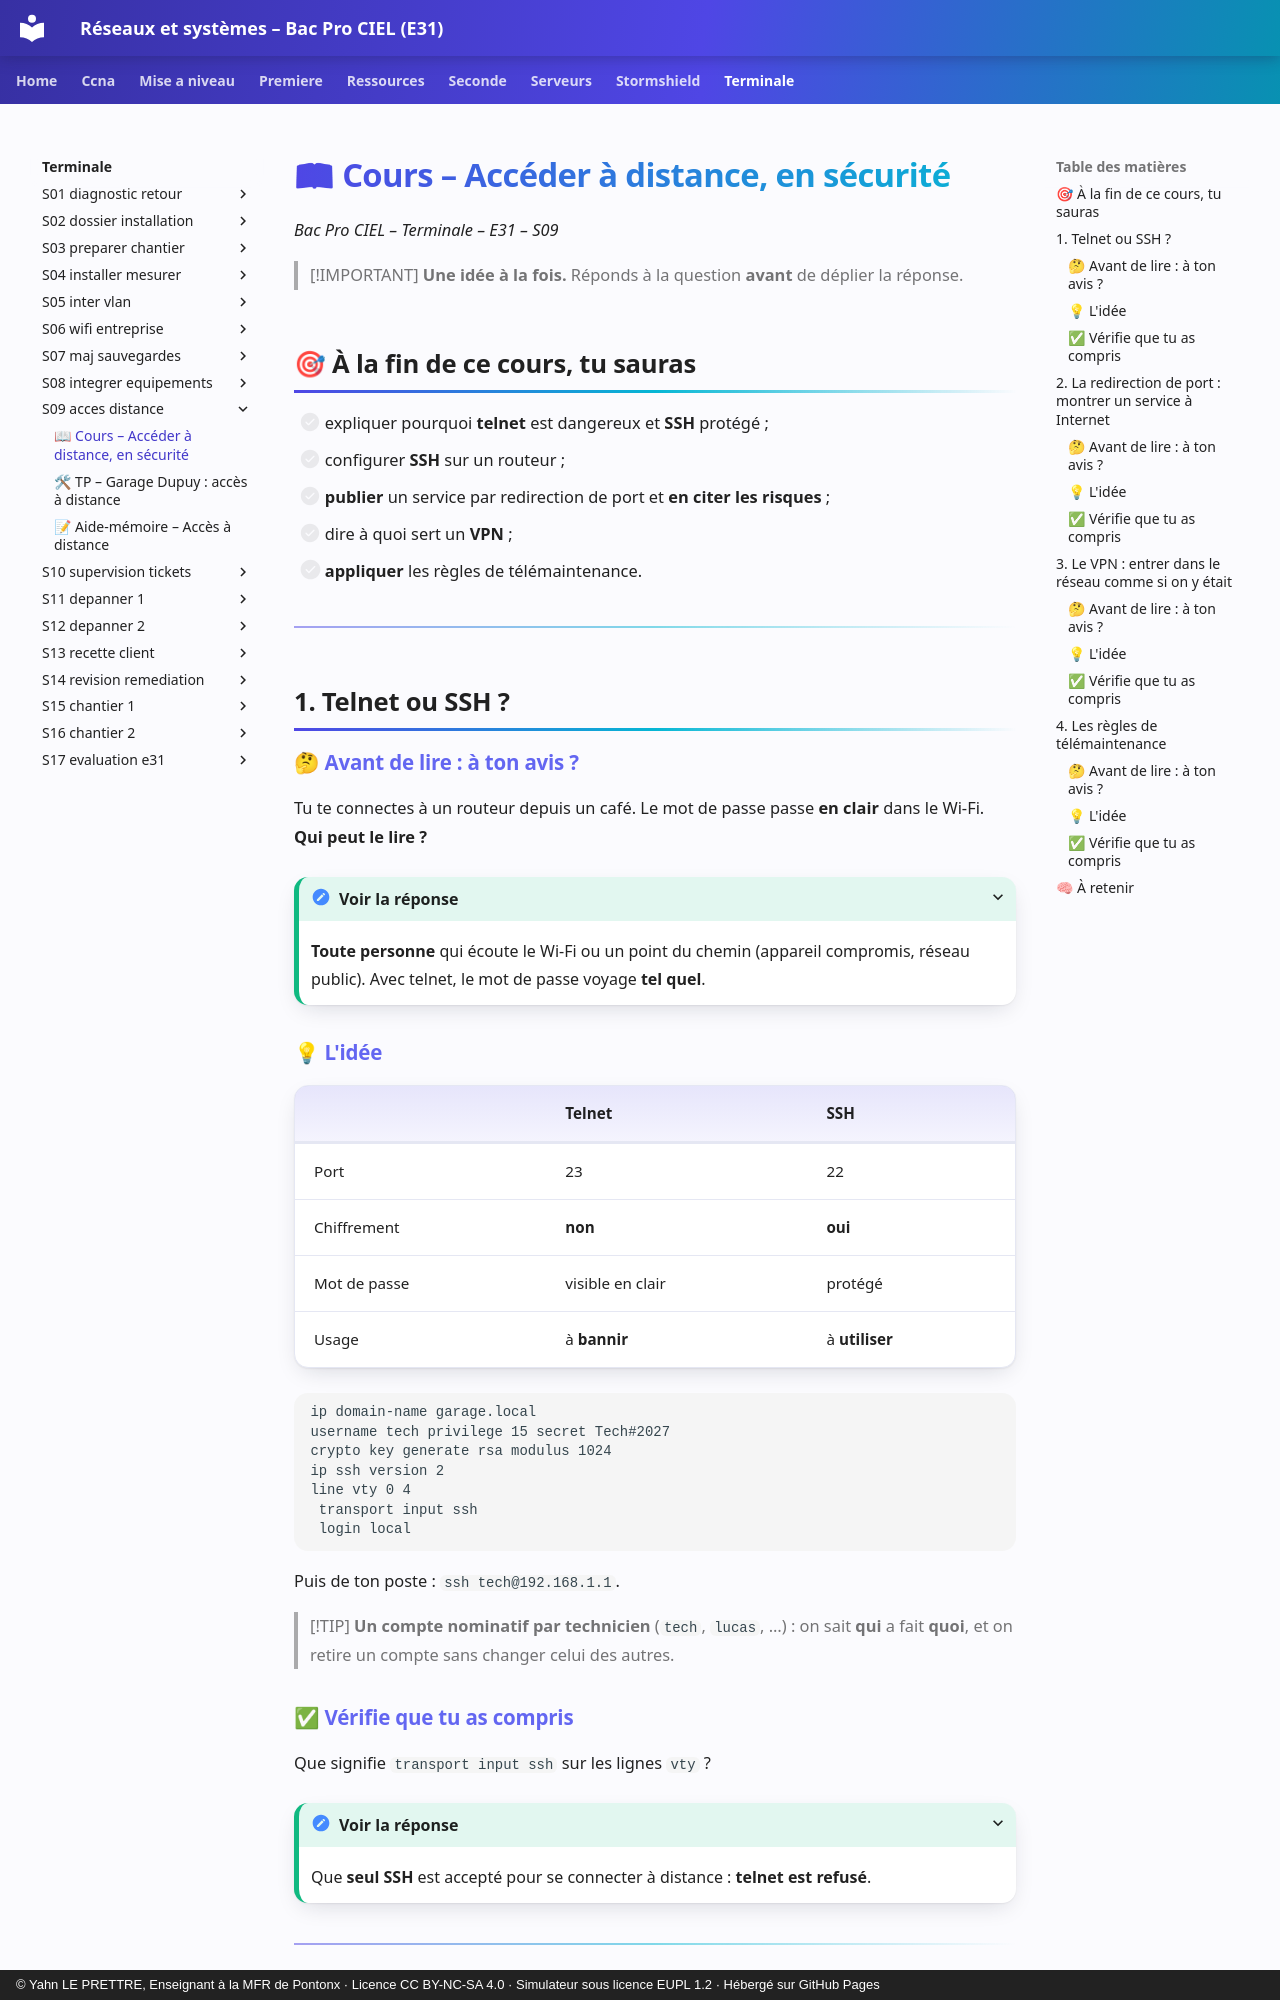

repository: YahnLP/bacprociel-reseau-systeme · page: terminale/S09-acces-distance/01-cours/index.html · generator: mkdocs · copyright: © Yahn LE PRETTRE, Enseignant à la MFR de Pontonx · Licence CC BY-NC-SA 4.0 · Simulateur sous licence EUPL 1.2 · Hébergé sur GitHub Pages

# 📖 Cours – Accéder à distance, en sécurité

*Bac Pro CIEL – Terminale – E31 – S09*

> [!IMPORTANT]
> **Une idée à la fois.** Réponds à la question **avant** de déplier la réponse.

## 🎯 À la fin de ce cours, tu sauras

- [ ] expliquer pourquoi **telnet** est dangereux et **SSH** protégé ;
- [ ] configurer **SSH** sur un routeur ;
- [ ] **publier** un service par redirection de port et **en citer les risques** ;
- [ ] dire à quoi sert un **VPN** ;
- [ ] **appliquer** les règles de télémaintenance.

---

## 1. Telnet ou SSH ?

### 🤔 Avant de lire : à ton avis ?

Tu te connectes à un routeur depuis un café. Le mot de passe passe **en clair** dans le Wi-Fi. **Qui peut le lire ?**

<details markdown="1"><summary>Voir la réponse</summary>

**Toute personne** qui écoute le Wi-Fi ou un point du chemin (appareil compromis, réseau public). Avec telnet, le mot de passe voyage **tel quel**.

</details>

### 💡 L'idée

| | Telnet | SSH |
|---|---|---|
| Port | 23 | 22 |
| Chiffrement | **non** | **oui** |
| Mot de passe | visible en clair | protégé |
| Usage | à **bannir** | à **utiliser** |

```text
ip domain-name garage.local
username tech privilege 15 secret Tech#2027
crypto key generate rsa modulus 1024
ip ssh version 2
line vty 0 4
 transport input ssh
 login local
```

Puis de ton poste : `ssh tech@192.168.1.1`.

> [!TIP]
> **Un compte nominatif par technicien** (`tech`, `lucas`, …) : on sait **qui** a fait **quoi**, et on retire un compte sans changer celui des autres.

### ✅ Vérifie que tu as compris

Que signifie `transport input ssh` sur les lignes `vty` ?

<details markdown="1"><summary>Voir la réponse</summary>

Que **seul SSH** est accepté pour se connecter à distance : **telnet est refusé**.

</details>

---

## 2. La redirection de port : montrer un service à Internet
